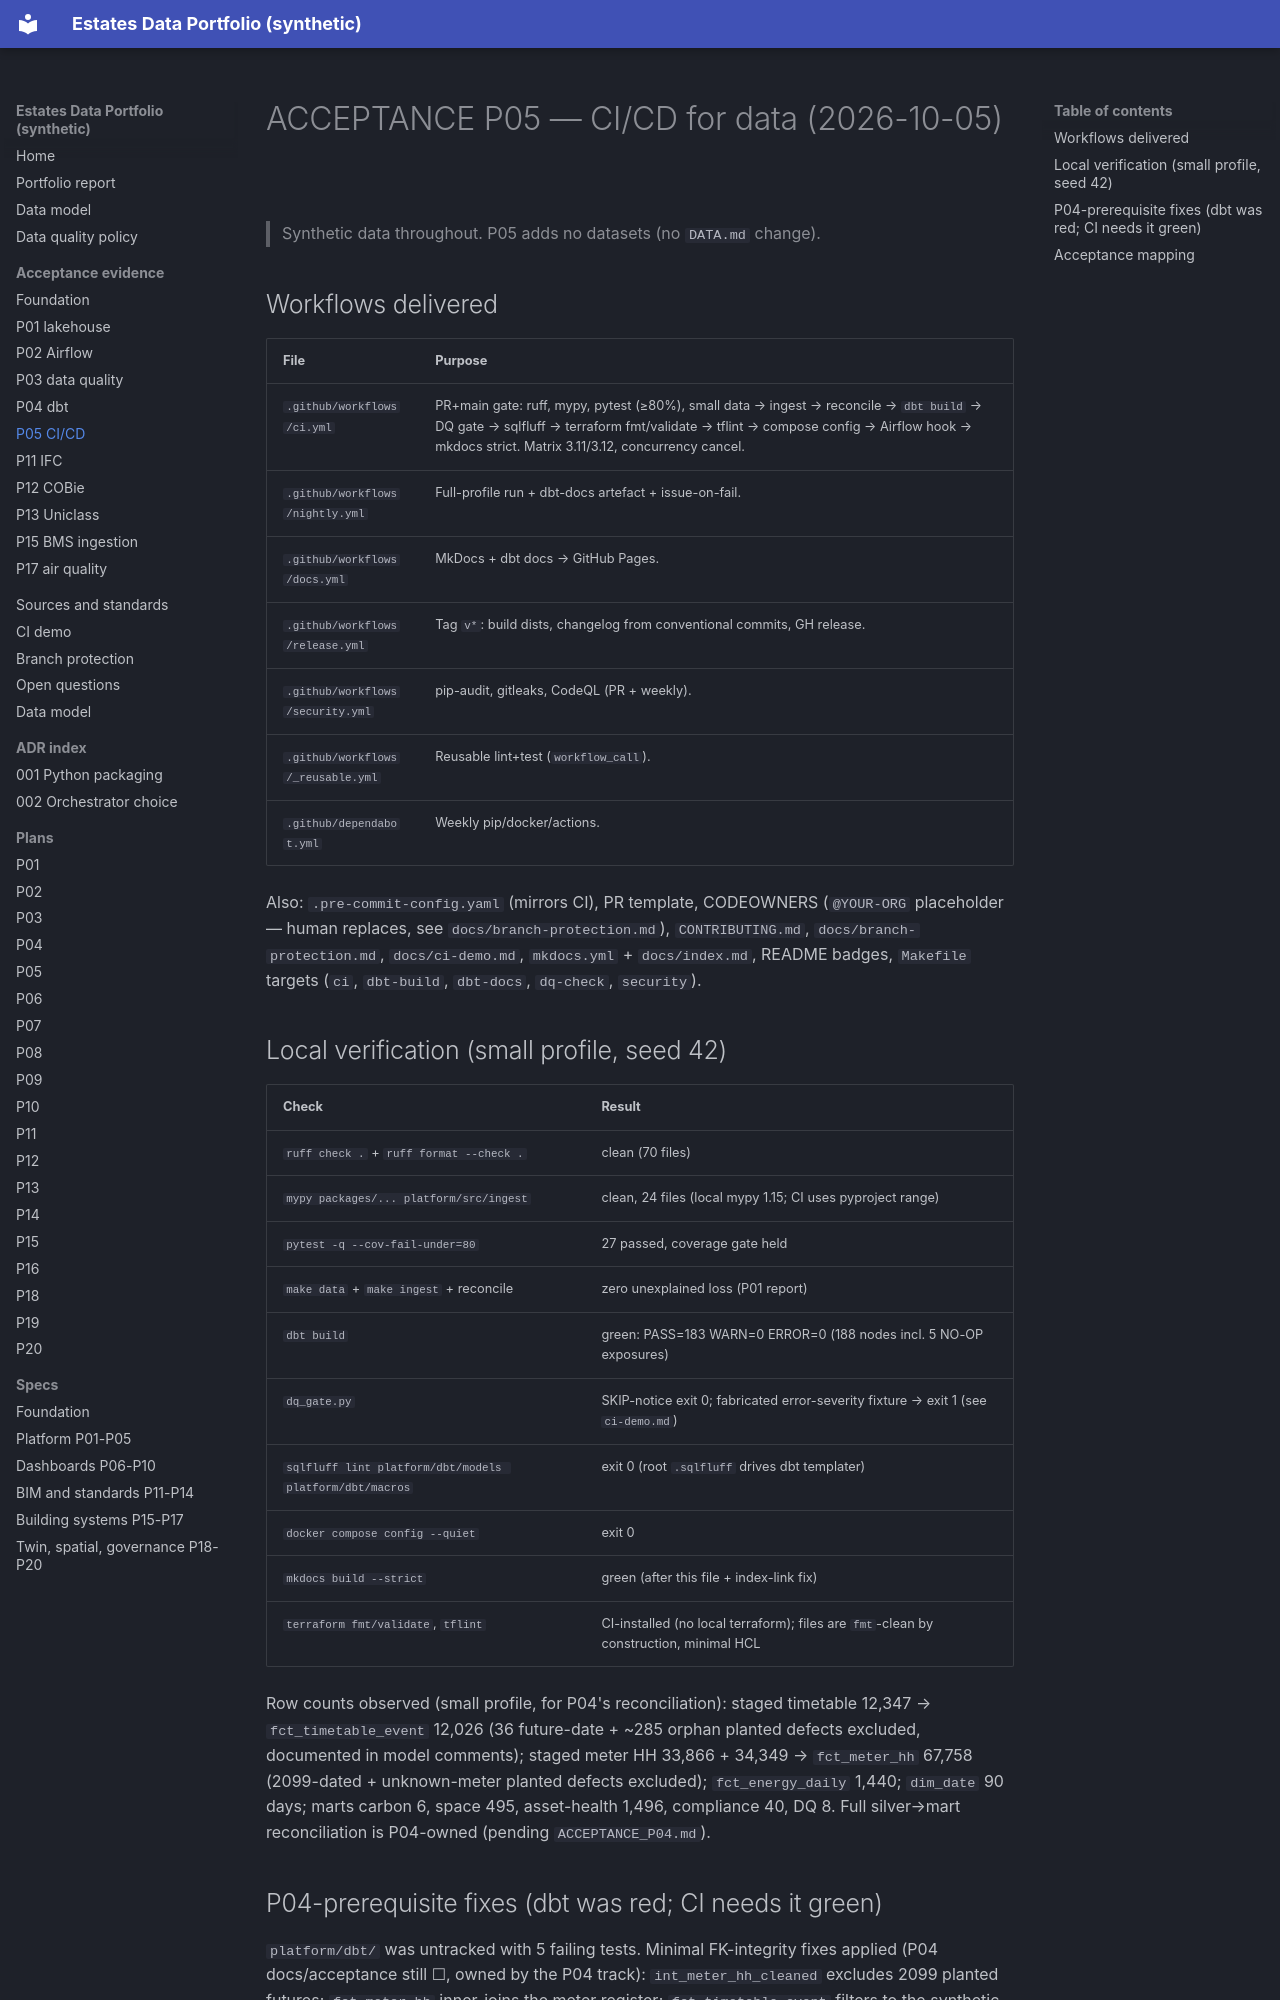

repository: Eng-Zakaria/estates-data-portfolio · page: ACCEPTANCE_P05/index.html · generator: mkdocs

# ACCEPTANCE P05 — CI/CD for data (2026-10-05)

> Synthetic data throughout. P05 adds no datasets (no `DATA.md` change).

## Workflows delivered

| File | Purpose |
|---|---|
| `.github/workflows/ci.yml` | PR+main gate: ruff, mypy, pytest (≥80%), small data → ingest → reconcile → `dbt build` → DQ gate → sqlfluff → terraform fmt/validate → tflint → compose config → Airflow hook → mkdocs strict. Matrix 3.11/3.12, concurrency cancel. |
| `.github/workflows/nightly.yml` | Full-profile run + dbt-docs artefact + issue-on-fail. |
| `.github/workflows/docs.yml` | MkDocs + dbt docs → GitHub Pages. |
| `.github/workflows/release.yml` | Tag `v*`: build dists, changelog from conventional commits, GH release. |
| `.github/workflows/security.yml` | pip-audit, gitleaks, CodeQL (PR + weekly). |
| `.github/workflows/_reusable.yml` | Reusable lint+test (`workflow_call`). |
| `.github/dependabot.yml` | Weekly pip/docker/actions. |

Also: `.pre-commit-config.yaml` (mirrors CI), PR template, CODEOWNERS
(`@YOUR-ORG` placeholder — human replaces, see `docs/branch-protection.md`),
`CONTRIBUTING.md`, `docs/branch-protection.md`, `docs/ci-demo.md`,
`mkdocs.yml` + `docs/index.md`, README badges, `Makefile` targets
(`ci`, `dbt-build`, `dbt-docs`, `dq-check`, `security`).

## Local verification (small profile, seed 42)

| Check | Result |
|---|---|
| `ruff check .` + `ruff format --check .` | clean (70 files) |
| `mypy packages/... platform/src/ingest` | clean, 24 files (local mypy 1.15; CI uses pyproject range) |
| `pytest -q --cov-fail-under=80` | 27 passed, coverage gate held |
| `make data` + `make ingest` + reconcile | zero unexplained loss (P01 report) |
| `dbt build` | green: PASS=183 WARN=0 ERROR=0 (188 nodes incl. 5 NO-OP exposures) |
| `dq_gate.py` | SKIP-notice exit 0; fabricated error-severity fixture → exit 1 (see `ci-demo.md`) |
| `sqlfluff lint platform/dbt/models platform/dbt/macros` | exit 0 (root `.sqlfluff` drives dbt templater) |
| `docker compose config --quiet` | exit 0 |
| `mkdocs build --strict` | green (after this file + index-link fix) |
| `terraform fmt/validate`, `tflint` | CI-installed (no local terraform); files are `fmt`-clean by construction, minimal HCL |

Row counts observed (small profile, for P04's reconciliation): staged
timetable 12,347 → `fct_timetable_event` 12,026 (36 future-date + ~285 orphan
planted defects excluded, documented in model comments); staged meter HH
33,866 + 34,349 → `fct_meter_hh` 67,758 (2099-dated + unknown-meter planted
defects excluded); `fct_energy_daily` 1,440; `dim_date` 90 days; marts
carbon 6, space 495, asset-health 1,496, compliance 40, DQ 8. Full
silver→mart reconciliation is P04-owned (pending `ACCEPTANCE_P04.md`).
